The GitHub repository Edgar-Del/brain_watermark contains a labelled image folder "roi_masks" with 4 categories: glioma, meningioma, no tumor, pituitary tumor. Examples follow, each with its label.

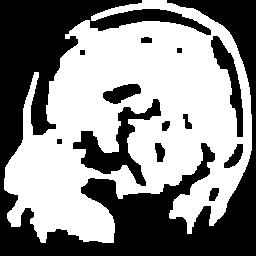
Label: pituitary tumor

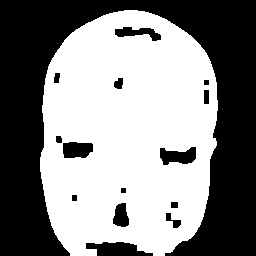
Label: glioma

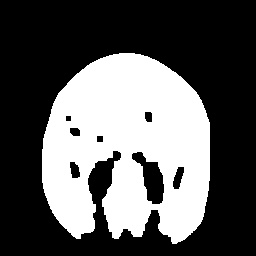
Label: glioma

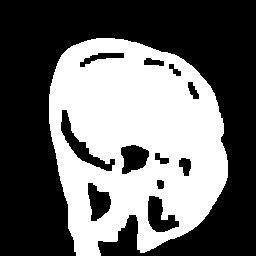
Label: meningioma

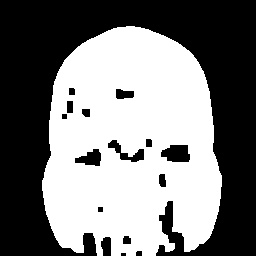
Label: meningioma

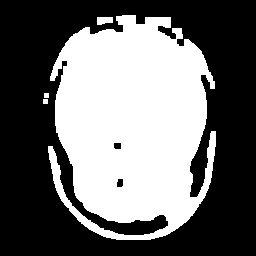
Label: no tumor
